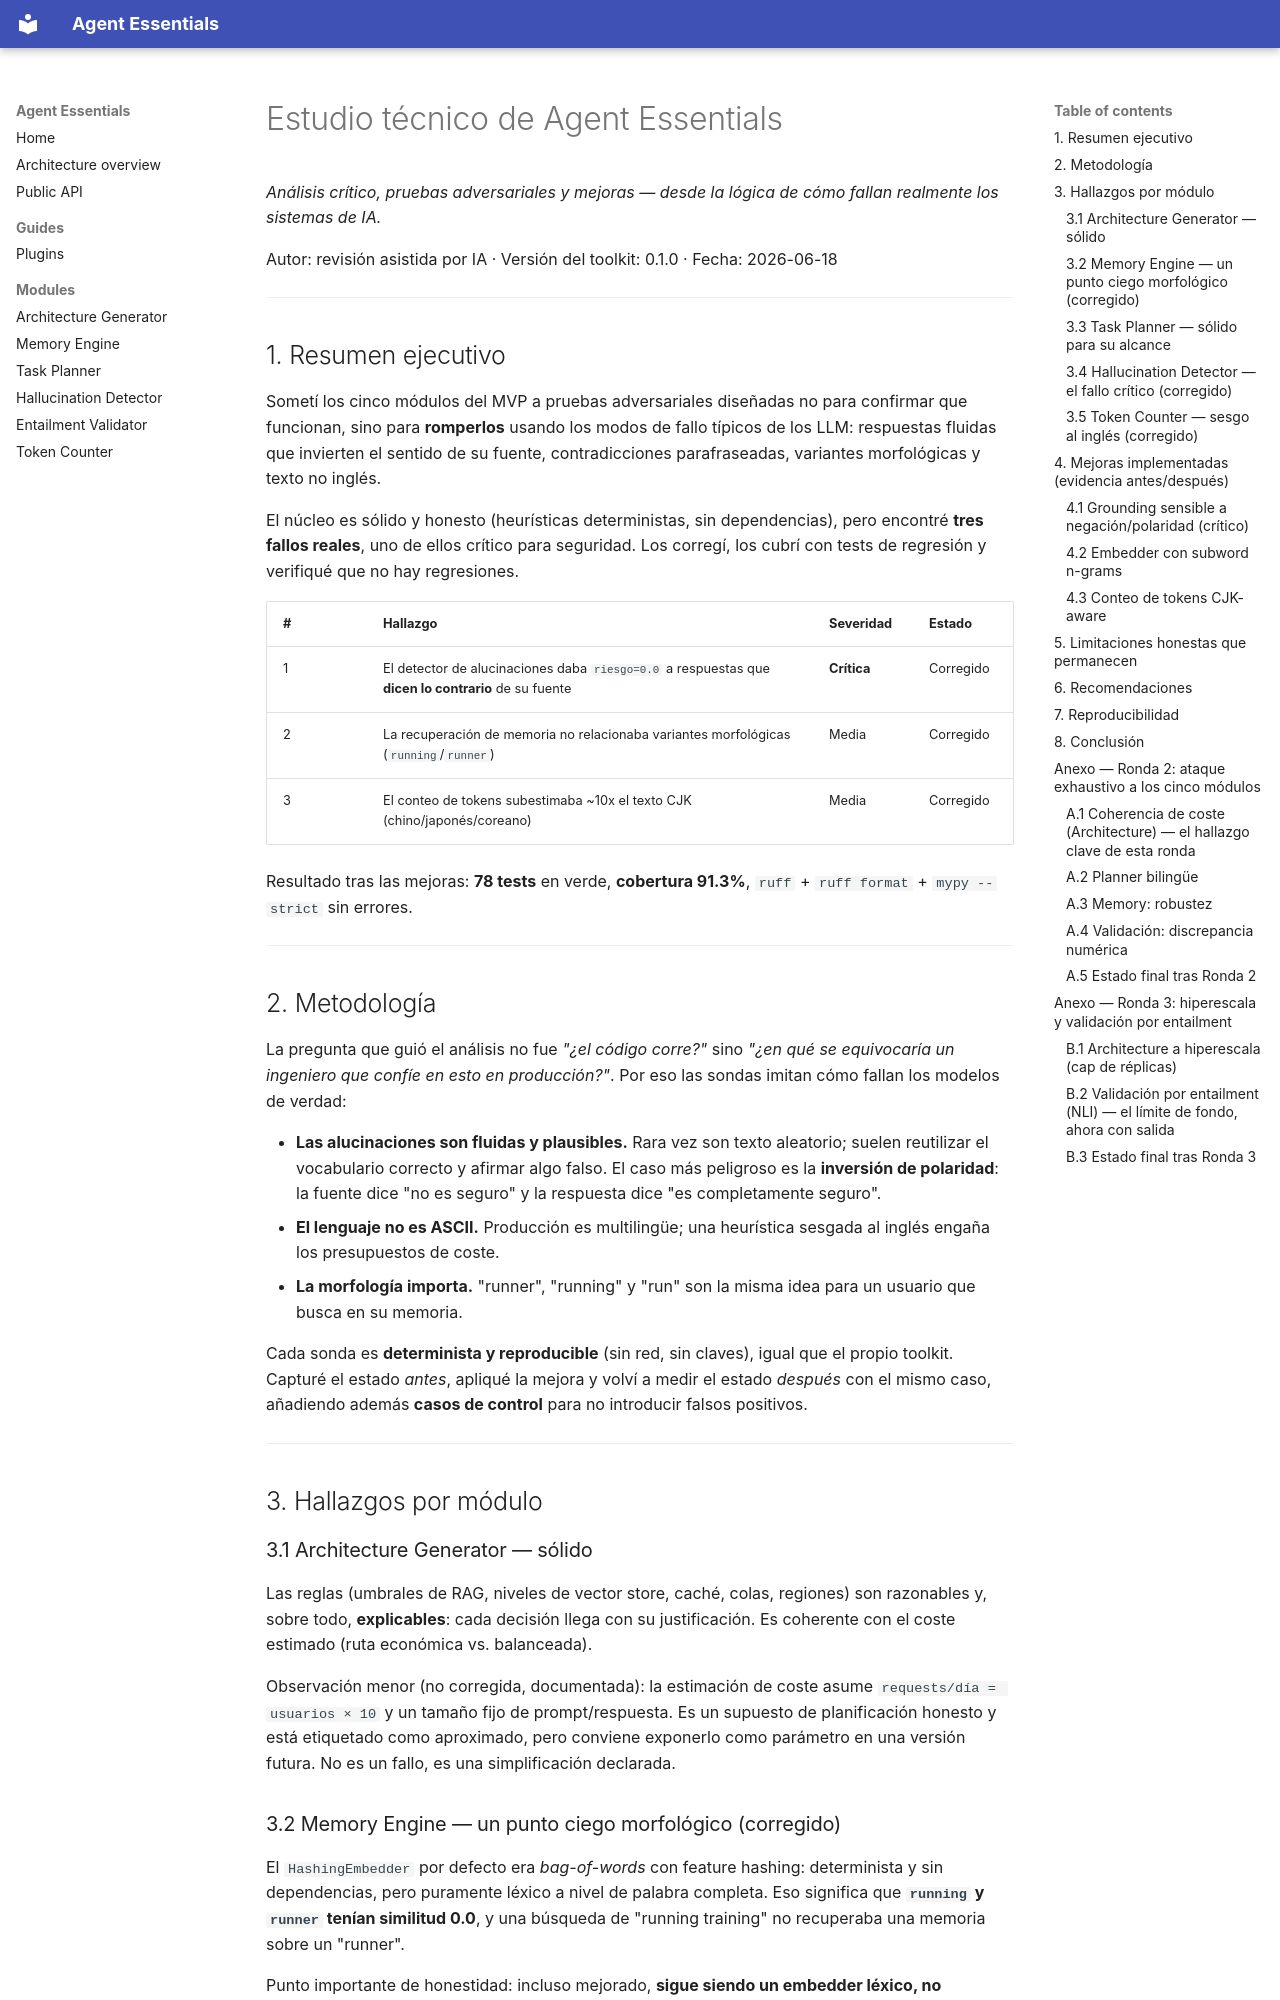

repository: elproshaitron-stack/AGENT-ESSENTIALS · page: estudio-tecnico/index.html · generator: mkdocs

# Estudio técnico de Agent Essentials

*Análisis crítico, pruebas adversariales y mejoras — desde la lógica de cómo fallan realmente los sistemas de IA.*

Autor: revisión asistida por IA · Versión del toolkit: 0.1.0 · Fecha: 2026-06-18

---

## 1. Resumen ejecutivo

Sometí los cinco módulos del MVP a pruebas adversariales diseñadas no para confirmar que funcionan, sino para **romperlos** usando los modos de fallo típicos de los LLM: respuestas fluidas que invierten el sentido de su fuente, contradicciones parafraseadas, variantes morfológicas y texto no inglés.

El núcleo es sólido y honesto (heurísticas deterministas, sin dependencias), pero encontré **tres fallos reales**, uno de ellos crítico para seguridad. Los corregí, los cubrí con tests de regresión y verifiqué que no hay regresiones.

| # | Hallazgo | Severidad | Estado |
|---|----------|-----------|--------|
| 1 | El detector de alucinaciones daba `riesgo=0.0` a respuestas que **dicen lo contrario** de su fuente | **Crítica** | Corregido |
| 2 | La recuperación de memoria no relacionaba variantes morfológicas (`running`/`runner`) | Media | Corregido |
| 3 | El conteo de tokens subestimaba ~10x el texto CJK (chino/japonés/coreano) | Media | Corregido |

Resultado tras las mejoras: **78 tests** en verde, **cobertura 91.3%**, `ruff` + `ruff format` + `mypy --strict` sin errores.

---

## 2. Metodología

La pregunta que guió el análisis no fue *"¿el código corre?"* sino *"¿en qué se equivocaría un ingeniero que confíe en esto en producción?"*. Por eso las sondas imitan cómo fallan los modelos de verdad:

- **Las alucinaciones son fluidas y plausibles.** Rara vez son texto aleatorio; suelen reutilizar el vocabulario correcto y afirmar algo falso. El caso más peligroso es la **inversión de polaridad**: la fuente dice "no es seguro" y la respuesta dice "es completamente seguro".
- **El lenguaje no es ASCII.** Producción es multilingüe; una heurística sesgada al inglés engaña los presupuestos de coste.
- **La morfología importa.** "runner", "running" y "run" son la misma idea para un usuario que busca en su memoria.

Cada sonda es **determinista y reproducible** (sin red, sin claves), igual que el propio toolkit. Capturé el estado *antes*, apliqué la mejora y volví a medir el estado *después* con el mismo caso, añadiendo además **casos de control** para no introducir falsos positivos.

---

## 3. Hallazgos por módulo

### 3.1 Architecture Generator — sólido

Las reglas (umbrales de RAG, niveles de vector store, caché, colas, regiones) son razonables y, sobre todo, **explicables**: cada decisión llega con su justificación. Es coherente con el coste estimado (ruta económica vs. balanceada).

Observación menor (no corregida, documentada): la estimación de coste asume `requests/día = usuarios × 10` y un tamaño fijo de prompt/respuesta. Es un supuesto de planificación honesto y está etiquetado como aproximado, pero conviene exponerlo como parámetro en una versión futura. No es un fallo, es una simplificación declarada.
